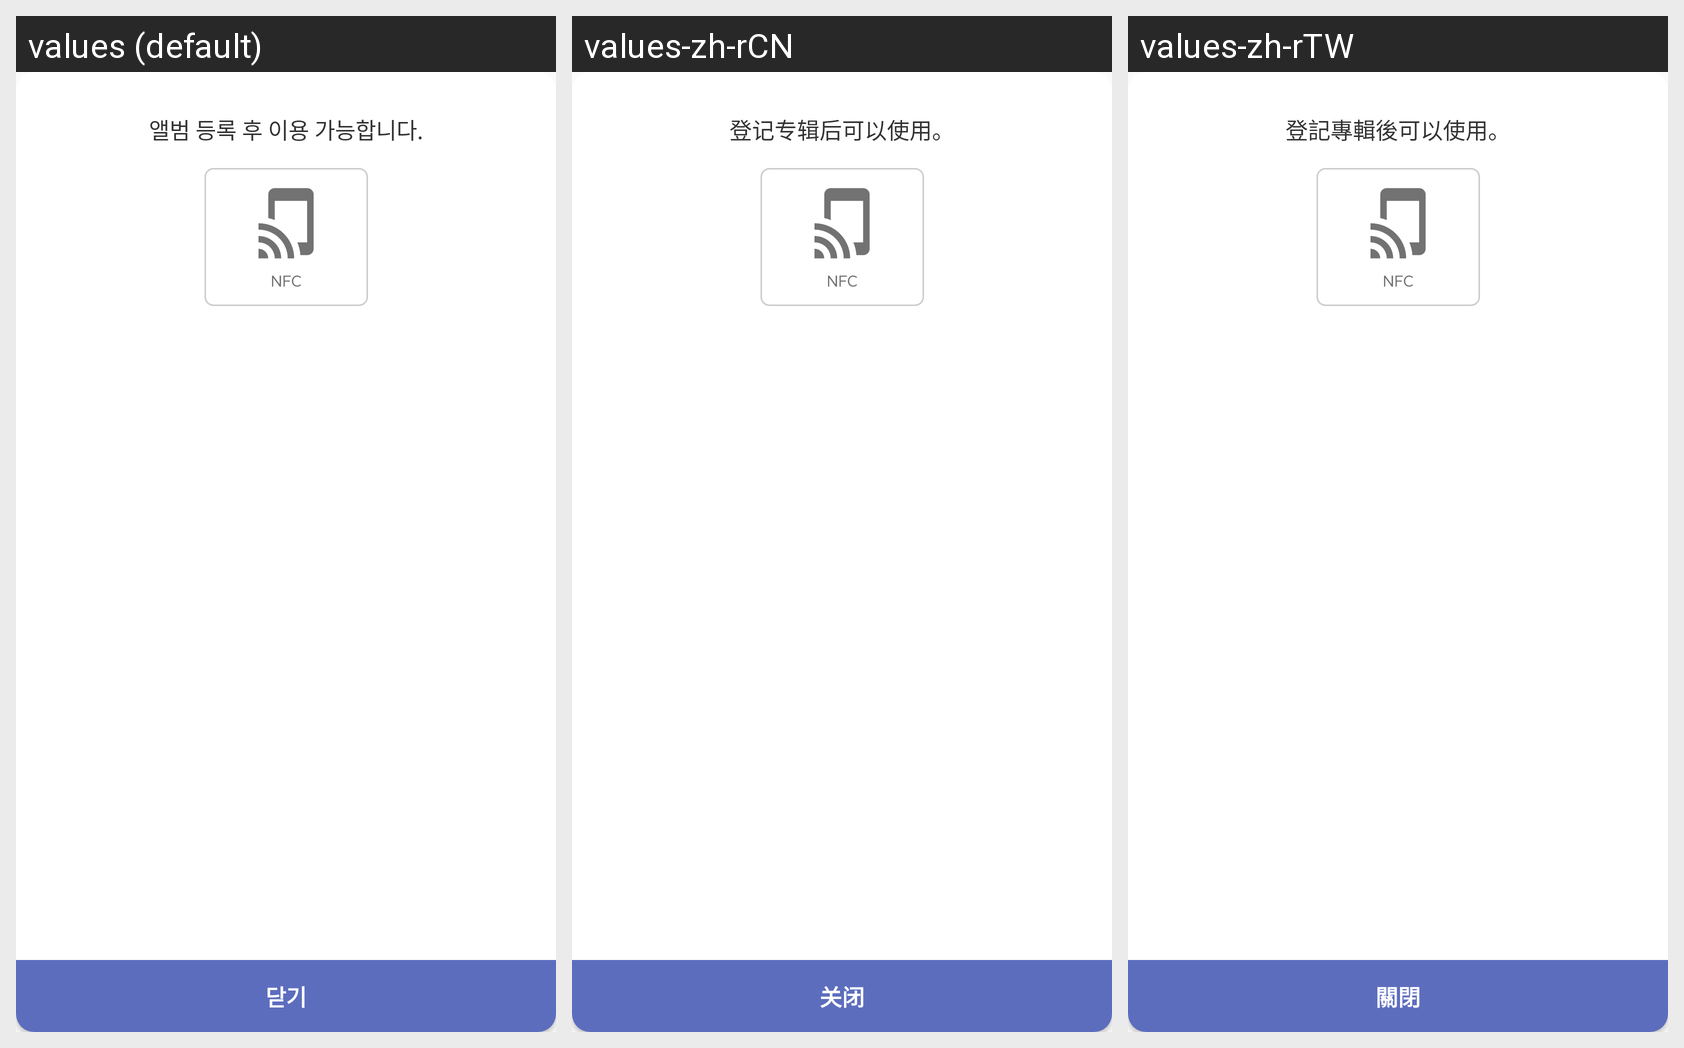

For this localized Android screen grid, give each drawn string resource with its value in every locale shown.
Android screen res/layout/dialog_register.xml rendered under 3 locales, left to right: values (default), values-zh-rCN, values-zh-rTW. Device: Nexus 5 (rendered at 1080×1920; each locale shown at half size, 540×960, under a caption strip naming it); theme AppTheme.
Other locales in the repository, not shown: values-en-rUS, values-ja, values-ko.
Strings drawn on this screen, with the default value and each locale's value (text and hints the layout hard-codes, and strings that could not be matched under every locale, appear in the picture but are not listed):

dialog_reg_text
  values: 앨범 등록 후 이용 가능합니다.
  values-zh-rCN: 登记专辑后可以使用。
  values-zh-rTW: 登記專輯後可以使用。

dialog_close
  values: 닫기
  values-zh-rCN: 关闭
  values-zh-rTW: 關閉
